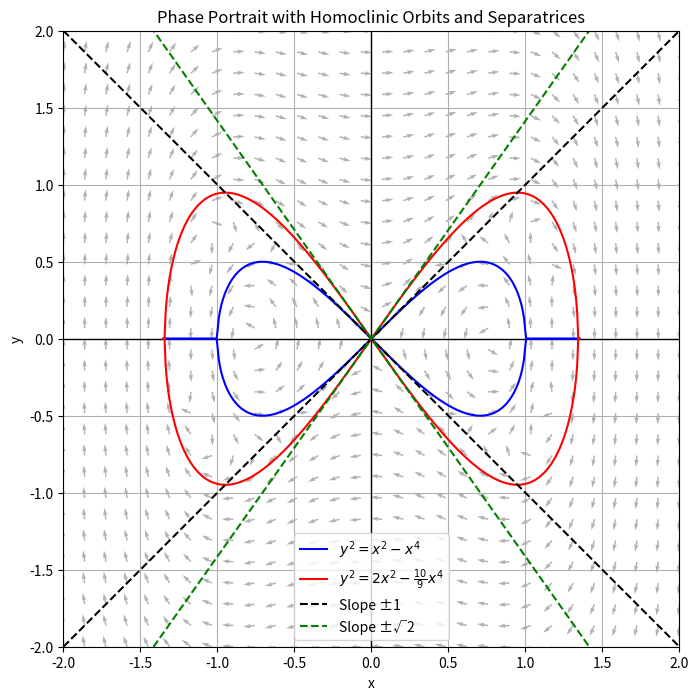

Write Python code to recreate this figure.
import numpy as np
import matplotlib.pyplot as plt

# Define the vector field
def f(x, y):
    dxdt = y * (2 * y**2 - 3 * x**2 + (19/9) * x**4)
    dydt = y**2 * (3 * x - (38/9) * x**3) - (4 * x**3 - (28/3) * x**5 + (40/9) * x**7)
    return dxdt, dydt

# Generate a grid of points
x = np.linspace(-2, 2, 30)
y = np.linspace(-2, 2, 30)
X, Y = np.meshgrid(x, y)
U, V = f(X, Y)

# Normalize arrows
magnitude = np.sqrt(U**2 + V**2)
U_norm = U / (magnitude + 1e-10)
V_norm = V / (magnitude + 1e-10)

# Plot vector field
plt.figure(figsize=(10, 8))
plt.quiver(X, Y, U_norm, V_norm, color='gray', alpha=0.6)
plt.axhline(0, color='k', lw=1)
plt.axvline(0, color='k', lw=1)

# Plot homoclinic orbit: y² = x² - x⁴
x_vals = np.linspace(-1.35, 1.35, 400)
y1_sq = x_vals**2 - x_vals**4
y1 = np.sqrt(np.maximum(y1_sq, 0))
plt.plot(x_vals, y1, 'b', label=r'$y^2 = x^2 - x^4$')
plt.plot(x_vals, -y1, 'b')

# Plot homoclinic orbit: y² = 2x² - (10/9)x⁴
y2_sq = 2 * x_vals**2 - (10/9) * x_vals**4
y2 = np.sqrt(np.maximum(y2_sq, 0))
plt.plot(x_vals, y2, 'r', label=r'$y^2 = 2x^2 - \frac{10}{9}x^4$')
plt.plot(x_vals, -y2, 'r')

# Plot separatrix directions from origin: slopes ±1, ±√2
s = np.linspace(-2, 2, 100)
plt.plot(s, s, 'k--', label='Slope ±1')
plt.plot(s, -s, 'k--')
plt.plot(s, np.sqrt(2) * s, 'g--', label='Slope ±√2')
plt.plot(s, -np.sqrt(2) * s, 'g--')

# Formatting
plt.title("Phase Portrait with Homoclinic Orbits and Separatrices")
plt.xlabel("x")
plt.ylabel("y")
plt.xlim(-2, 2)
plt.ylim(-2, 2)
plt.legend()
plt.grid(True)
plt.gca().set_aspect('equal')
plt.show()
